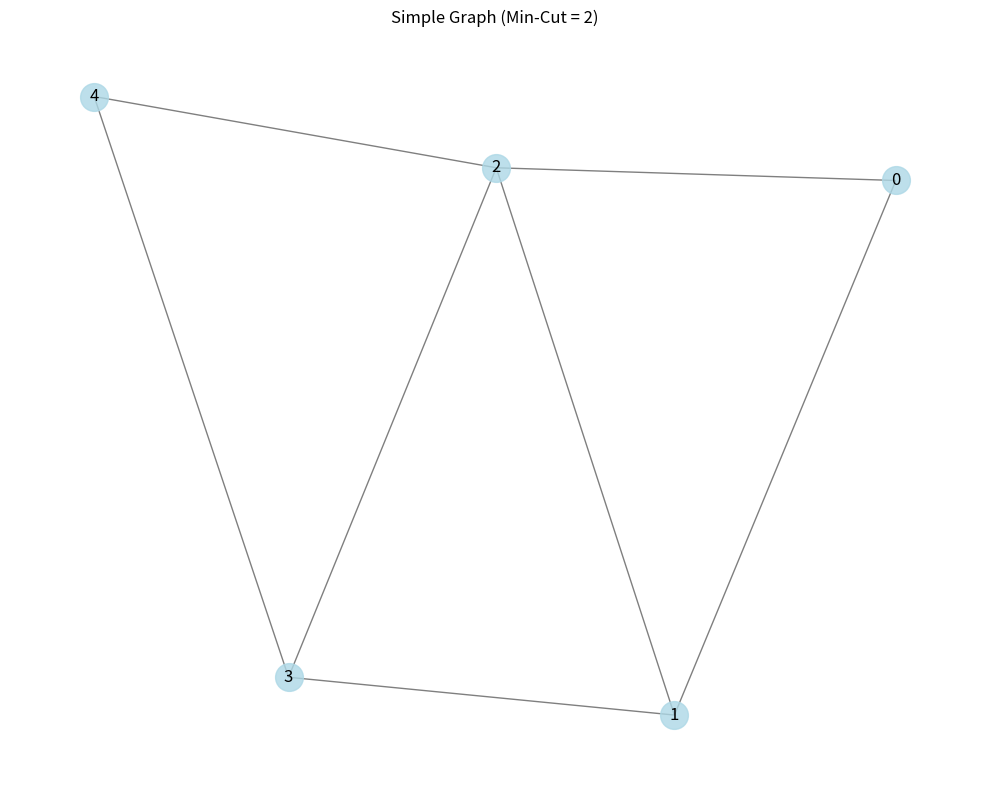
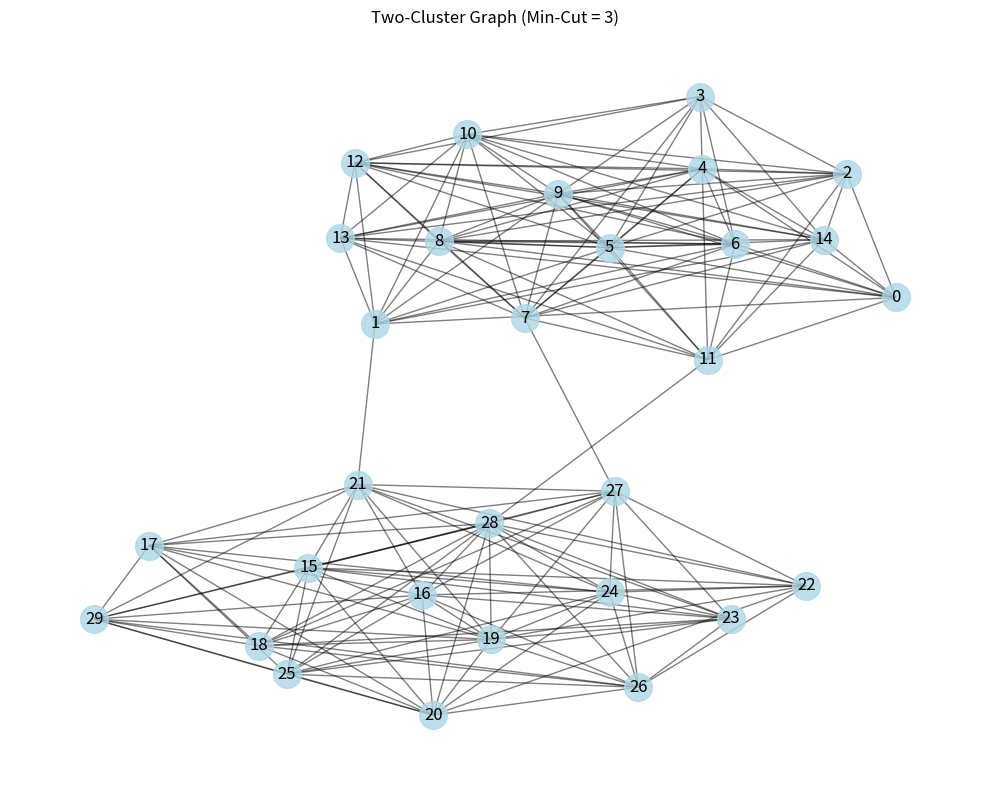
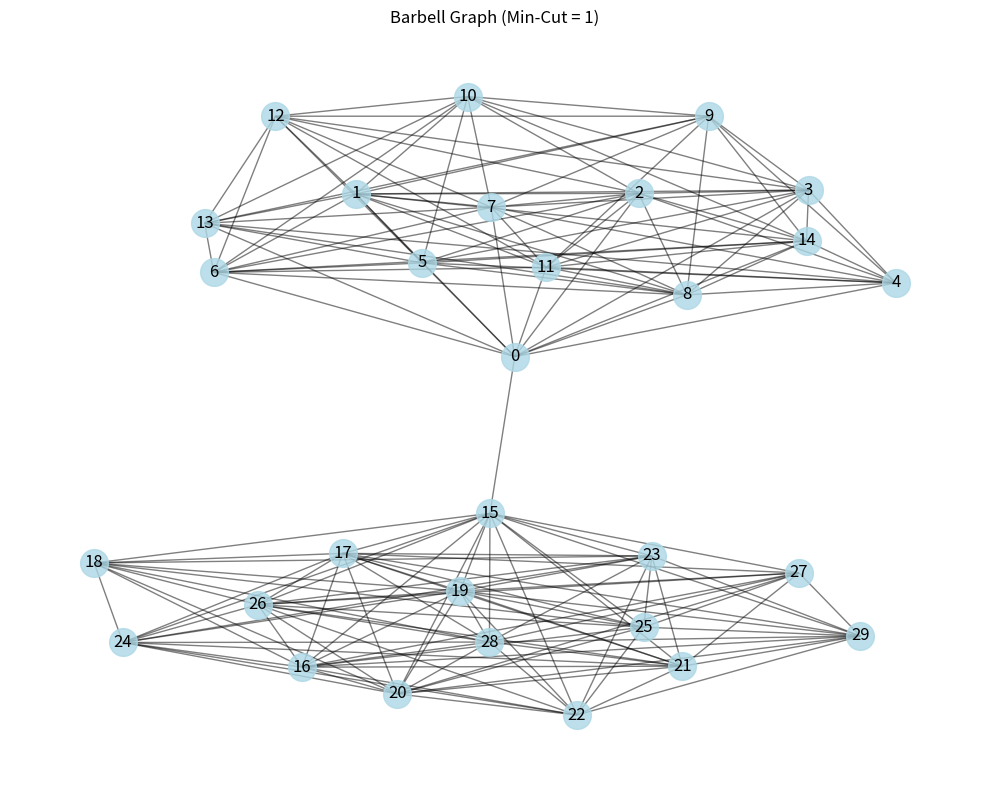
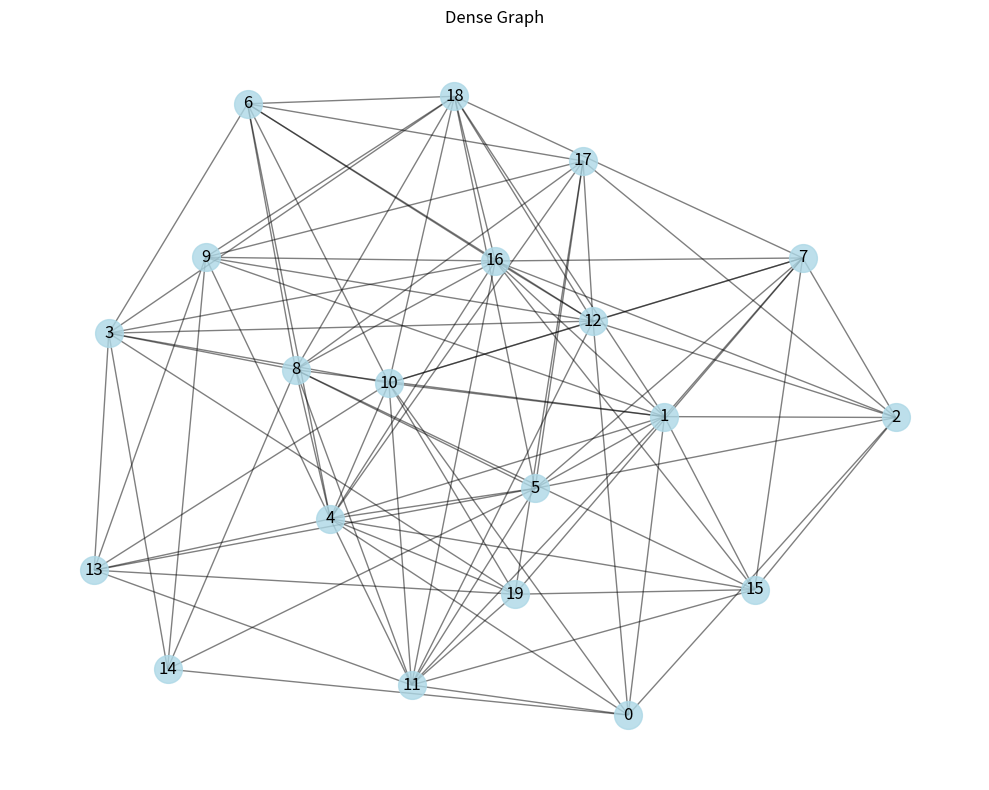
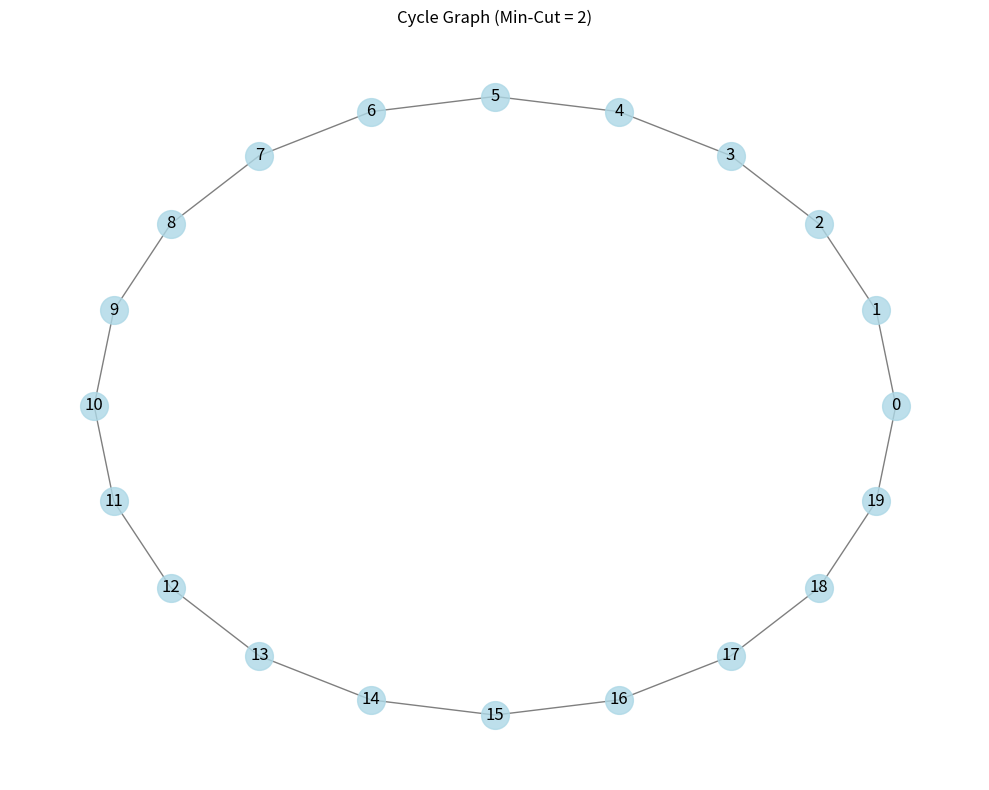
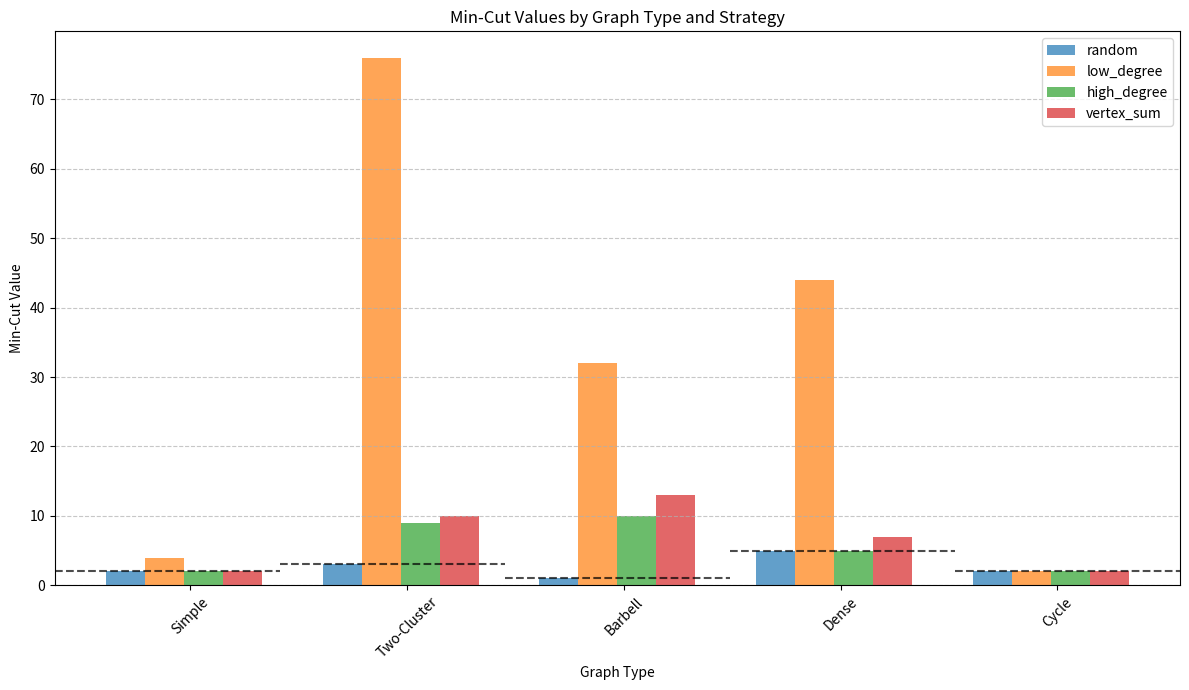
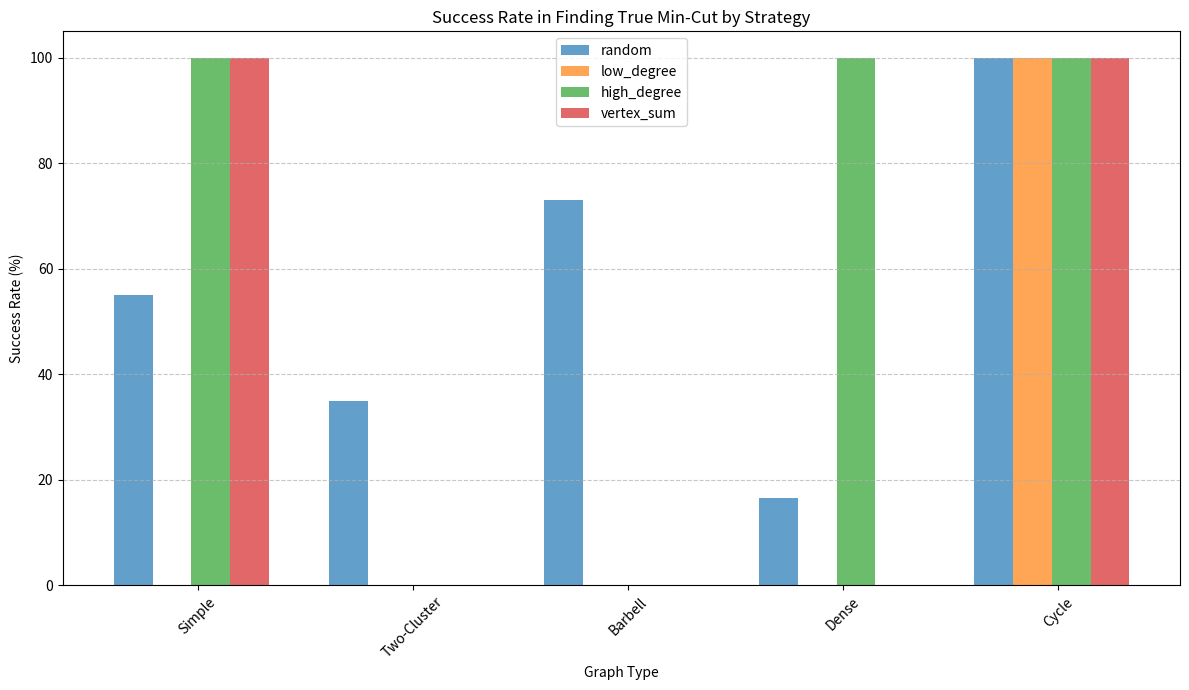
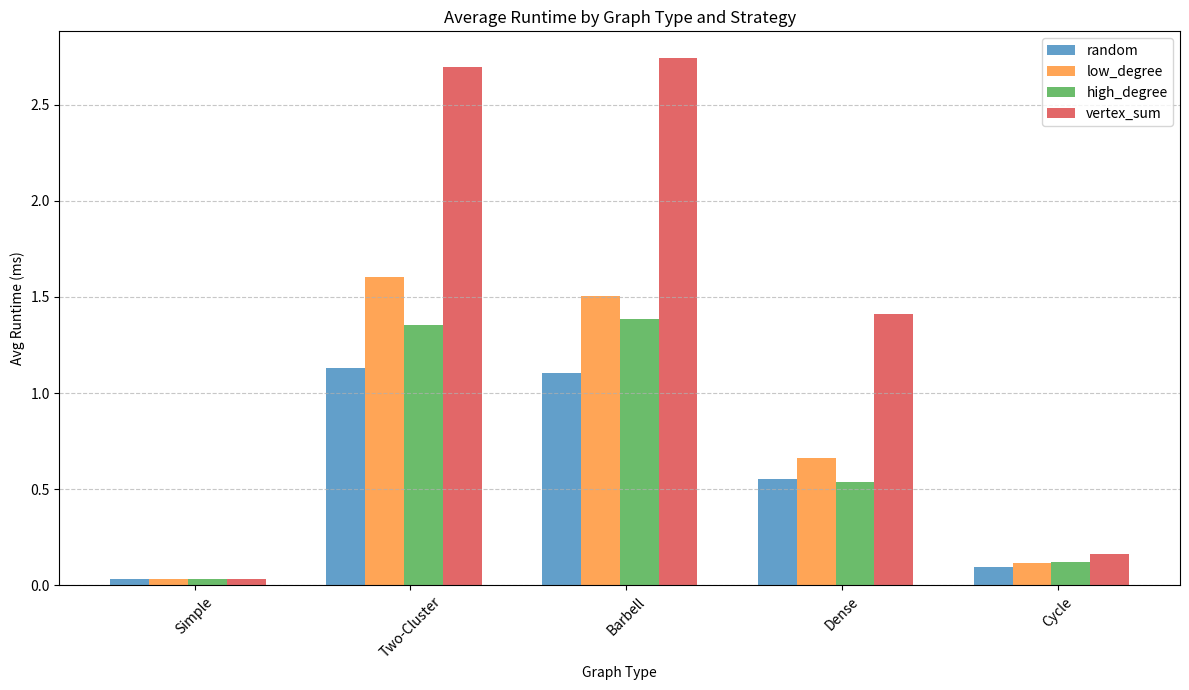

These charts were generated, in order, by the following Python code:
import random
import copy
import time
import matplotlib.pyplot as plt
import numpy as np
import networkx as nx
import scipy
from collections import defaultdict
from statistics import mean, median, stdev

class Graph:
    def __init__(self):
        self.vertices = set()
        self.edges = []  # Each edge is a tuple (u, v)
        self.adj_list = defaultdict(list)
    
    def add_edge(self, u, v):
        self.vertices.add(u)
        self.vertices.add(v)
        self.edges.append((u, v))
        self.adj_list[u].append(v)
        self.adj_list[v].append(u)
    
    def get_edge_count(self):
        return len(self.edges)
    
    def get_vertex_count(self):
        return len(self.vertices)
    
    @classmethod
    def from_edge_list(cls, edge_list):
        """Create a graph from a list of edges: [(u, v), ...]"""
        graph = cls()
        for edge in edge_list:
            u, v = edge
            graph.add_edge(u, v)
        return graph
        
    def to_networkx(self):
        """Convert to a NetworkX graph for visualization"""
        G = nx.Graph()
        for v in self.vertices:
            G.add_node(v)
        for u, v in self.edges:
            G.add_edge(u, v)
        return G

    def __str__(self):
        return f"Graph with {len(self.vertices)} vertices and {len(self.edges)} edges"


class KargerMinCut:
    def __init__(self, graph):
        self.original_graph = graph
    
    def _contract_edge(self, graph, u, v):
        """Contract edge (u, v) in graph"""
        # Create a merged vertex
        merged = f"{u}-{v}"
        
        # Update adjacency list for the merged vertex
        graph.adj_list[merged] = []
        
        # Transfer all edges from u and v to merged, except the edge (u, v)
        for neighbor in graph.adj_list[u]:
            if neighbor != v:
                if neighbor in graph.vertices:  # Check if neighbor exists
                    graph.adj_list[merged].append(neighbor)
                    
                    # Update neighbor's adjacency list
                    new_neighbors = []
                    for n in graph.adj_list[neighbor]:
                        if n == u:
                            new_neighbors.append(merged)
                        else:
                            new_neighbors.append(n)
                    graph.adj_list[neighbor] = new_neighbors
        
        for neighbor in graph.adj_list[v]:
            if neighbor != u:
                if neighbor in graph.vertices:  # Check if neighbor exists
                    graph.adj_list[merged].append(neighbor)
                    
                    # Update neighbor's adjacency list
                    new_neighbors = []
                    for n in graph.adj_list[neighbor]:
                        if n == v:
                            new_neighbors.append(merged)
                        else:
                            new_neighbors.append(n)
                    graph.adj_list[neighbor] = new_neighbors
        
        # Update edges list
        new_edges = []
        for edge in graph.edges:
            src, dst = edge
            if (src == u and dst == v) or (src == v and dst == u):
                continue
            if src == u or src == v:
                new_edges.append((merged, dst))
            elif dst == u or dst == v:
                new_edges.append((src, merged))
            else:
                new_edges.append(edge)
        graph.edges = new_edges
        
        # Update vertices
        graph.vertices.remove(u)
        graph.vertices.remove(v)
        graph.vertices.add(merged)
        
        # Remove old vertices from adjacency list
        del graph.adj_list[u]
        del graph.adj_list[v]
    
    def _select_random_edge(self, graph):
        """Randomly select an edge from the graph"""
        if not graph.edges:
            return None
        return random.choice(graph.edges)
    
    def _select_edge_by_degree(self, graph, prefer_high=True):
        """Select edge connecting to vertices with high/low total degree"""
        if not graph.edges:
            return None
        
        # Calculate degree of each vertex
        degrees = {v: len(graph.adj_list[v]) for v in graph.vertices}
        
        # For each edge, consider the sum of degrees of its endpoints
        edge_degrees = [(e, degrees[e[0]] + degrees[e[1]]) for e in graph.edges]
        
        if prefer_high:
            return max(edge_degrees, key=lambda e: e[1])[0]
        else:
            return min(edge_degrees, key=lambda e: e[1])[0]
    
    def _select_edge_by_vertex_sum(self, graph):
        """Select edge with highest total in the vertex names (for testing determinism)"""
        if not graph.edges:
            return None
        
        # For compound vertices (like "1-2-3"), extract individual numeric parts
        def extract_numeric_value(vertex_name):
            if isinstance(vertex_name, (int, float)):
                return vertex_name
                
            parts = str(vertex_name).split('-')
            try:
                # Try to convert all parts to integers and sum them
                return sum(int(part) for part in parts if part.isdigit())
            except ValueError:
                # If conversion fails, just use the string length as a fallback
                return len(str(vertex_name))
        
        # For each edge, calculate the sum of its endpoint values
        edge_sums = [(e, extract_numeric_value(e[0]) + extract_numeric_value(e[1])) for e in graph.edges]
        
        # Return the edge with the highest sum
        return max(edge_sums, key=lambda e: e[1])[0]
    
    def karger_min_cut(self, selection_strategy="random"):
        """Find min-cut using Karger's algorithm with specified edge selection strategy"""
        # Create a copy of the graph
        graph = copy.deepcopy(self.original_graph)
        
        # Track the contraction sequence for visualization/debugging
        contraction_sequence = []
        
        # Contract edges until only 2 vertices remain
        while graph.get_vertex_count() > 2:
            # Select an edge based on strategy
            edge = None
            if selection_strategy == "random":
                edge = self._select_random_edge(graph)
            elif selection_strategy == "low_degree":
                edge = self._select_edge_by_degree(graph, prefer_high=False)
            elif selection_strategy == "high_degree":
                edge = self._select_edge_by_degree(graph, prefer_high=True)
            elif selection_strategy == "vertex_sum":
                edge = self._select_edge_by_vertex_sum(graph)
            else:
                raise ValueError(f"Unknown selection strategy: {selection_strategy}")
            
            if edge is None:
                break
                
            u, v = edge
            contraction_sequence.append((u, v))
            self._contract_edge(graph, u, v)
        
        # Count the number of edges between the two remaining vertices
        # This is the min-cut value
        remaining_vertices = list(graph.vertices)
        if len(remaining_vertices) != 2:
            return float('inf')  # Error case
            
        v1, v2 = remaining_vertices
        cut_value = sum(1 for neighbor in graph.adj_list[v1] if neighbor == v2)
        
        return cut_value, contraction_sequence
    
    def optimized_min_cut(self, selection_strategy="random", iterations=100):
        """
        Run Karger's algorithm multiple times with the given edge selection strategy
        and return detailed performance metrics
        """
        min_cut = float('inf')
        best_sequence = None
        
        execution_times = []
        cut_results = []
        
        for i in range(iterations):
            start_time = time.perf_counter()  # More precise than time.time()
            cut, sequence = self.karger_min_cut(selection_strategy)
            end_time = time.perf_counter()
            
            execution_time = end_time - start_time
            execution_times.append(execution_time)
            cut_results.append(cut)
            
            if cut < min_cut:
                min_cut = cut
                best_sequence = sequence
        
        # Calculate performance metrics
        avg_time = mean(execution_times)
        median_time = median(execution_times)
        total_time = sum(execution_times)
        
        # Calculate result statistics
        avg_result = mean(cut_results)
        if len(cut_results) > 1:
            std_dev = stdev(cut_results)
        else:
            std_dev = 0
        
        # Count results frequency for distribution analysis
        result_frequency = {}
        for result in cut_results:
            result_frequency[result] = result_frequency.get(result, 0) + 1
        
        return {
            'min_cut': min_cut,
            'results': cut_results,
            'avg_result': avg_result,
            'std_dev': std_dev,
            'result_frequency': result_frequency,
            'times': {
                'total': total_time,
                'average': avg_time,
                'median': median_time, 
                'min': min(execution_times),
                'max': max(execution_times),
                'all_times': execution_times
            },
            'iterations': iterations,
            'contraction_sequence': best_sequence
        }


def create_test_graphs():
    """Create a set of test graphs with known min-cuts"""
    graphs = {}
    
    # 1. Simple test graph with min-cut = 2
    simple_graph = Graph()
    simple_graph.add_edge(0, 1)
    simple_graph.add_edge(0, 2)
    simple_graph.add_edge(1, 2)
    simple_graph.add_edge(1, 3)
    simple_graph.add_edge(2, 3)
    simple_graph.add_edge(2, 4)
    simple_graph.add_edge(3, 4)
    graphs["Simple Graph (Min-Cut = 2)"] = (simple_graph, 2)
    
    # 2. Two-cluster graph with min-cut = 3
    bottleneck_graph, bottleneck_min_cut = create_bottleneck_graph(30, bottleneck_size=3)
    graphs["Two-Cluster Graph (Min-Cut = 3)"] = (bottleneck_graph, bottleneck_min_cut)
    
    # 3. Barbell graph with min-cut = 1
    barbell_graph = create_barbell_graph(15, 15)
    graphs["Barbell Graph (Min-Cut = 1)"] = (barbell_graph, 1)
    
    # 4. Dense graph with higher min-cut value
    dense_graph = create_dense_graph(20, edge_probability=0.5)
    # We don't know the exact min-cut value for a random dense graph, so we use None
    # It will be computed and set later
    graphs["Dense Graph"] = (dense_graph, None)
    
    # 5. Cycle graph with min-cut = 2
    cycle_graph = create_cycle_graph(20)
    graphs["Cycle Graph (Min-Cut = 2)"] = (cycle_graph, 2)
    
    return graphs

def create_bottleneck_graph(n, bottleneck_size=3):
    """
    Creates an unweighted, undirected graph with a bottleneck structure.
    The graph has two clusters of roughly equal size with bottleneck_size
    edges connecting them.
    
    Parameters:
    - n: Total number of vertices
    - bottleneck_size: Number of edges between clusters
    
    Returns:
    - Graph with bottleneck
    - The min-cut value (equal to bottleneck_size)
    """
    g = Graph()
    
    # Divide vertices between two clusters
    cluster_size = n // 2
    
    # Create dense connections within each cluster
    for cluster in range(2):
        start = cluster * cluster_size
        end = start + cluster_size
        
        for i in range(start, end):
            for j in range(i+1, end):
                # Add edge with 80% probability to create dense but not complete clusters
                if random.random() < 0.8:
                    g.add_edge(i, j)
    
    # Add bottleneck edges between clusters
    a_nodes = random.sample(range(0, cluster_size), bottleneck_size)
    b_nodes = random.sample(range(cluster_size, n), bottleneck_size)
    
    for i in range(bottleneck_size):
        g.add_edge(a_nodes[i], b_nodes[i])
    
    return g, bottleneck_size

def create_barbell_graph(n1, n2):
    """
    Create a barbell graph with two densely connected subgraphs of size n1 and n2,
    connected by a single edge.
    
    The min-cut of this graph is 1 (the bridge edge).
    """
    g = Graph()
    
    # Create first dense subgraph (with ~80% of possible edges)
    for i in range(n1):
        for j in range(i+1, n1):
            if random.random() < 0.8:  # 80% chance to add an edge
                g.add_edge(i, j)
    
    # Create second dense subgraph (with ~80% of possible edges)
    for i in range(n1, n1+n2):
        for j in range(i+1, n1+n2):
            if random.random() < 0.8:  # 80% chance to add an edge
                g.add_edge(i, j)
    
    # Add the bridge
    g.add_edge(0, n1)
    
    return g

def create_dense_graph(n, edge_probability=0.5):
    """
    Create a random dense graph where each possible edge is added with probability p.
    """
    g = Graph()
    
    for i in range(n):
        for j in range(i+1, n):
            if random.random() < edge_probability:
                g.add_edge(i, j)
    
    return g

def create_cycle_graph(n):
    """
    Create a cycle graph with n vertices.
    The min-cut of a cycle is always 2.
    """
    g = Graph()
    
    for i in range(n):
        g.add_edge(i, (i+1) % n)
    
    return g

def analyze_strategies(graphs, strategies=None, iterations_per_strategy=100):
    """Analyze different edge selection strategies on multiple graphs with detailed runtime metrics"""
    if strategies is None:
        strategies = [
            "random",
            "low_degree",
            "high_degree",
            "vertex_sum"
        ]
    
    results = {}
    
    for graph_name, (graph, true_min_cut) in graphs.items():
        print(f"\nAnalyzing {graph_name}")
        
        # If true min-cut is not provided, compute it by running many iterations
        if true_min_cut is None:
            print("  Computing min-cut value...")
            karger = KargerMinCut(graph)
            true_min_cut_result = karger.optimized_min_cut("random", iterations=1000)
            true_min_cut = true_min_cut_result['min_cut']
            print(f"  Computed min-cut: {true_min_cut}")
        
        karger = KargerMinCut(graph)
        graph_results = {}
        
        for strategy in strategies:
            print(f"  - Testing strategy: {strategy}")
            
            # For smaller graphs, we can increase iterations for better statistics
            actual_iterations = iterations_per_strategy
            if graph.get_vertex_count() < 30:
                actual_iterations = max(200, iterations_per_strategy)
            
            result = karger.optimized_min_cut(strategy, actual_iterations)
            graph_results[strategy] = result
            
            # Print results
            print(f"    Found min-cut: {result['min_cut']} (true min-cut: {true_min_cut})")
            print(f"    Avg result: {result['avg_result']:.2f}, StdDev: {result['std_dev']:.2f}")
            print(f"    Avg time: {result['times']['average'] * 1000:.2f}ms, Total: {result['times']['total']:.2f}s")
            if true_min_cut in result['result_frequency']:
                success_rate = result['result_frequency'][true_min_cut] / result['iterations'] * 100
                print(f"    Success rate: {success_rate:.1f}%")
        
        results[graph_name] = {
            'graph': graph,
            'true_min_cut': true_min_cut,
            'strategy_results': graph_results
        }
    
    return results

def visualize_graph(graph, title="Graph Visualization"):
    """Visualize a graph using NetworkX and matplotlib"""
    G = graph.to_networkx()
    
    plt.figure(figsize=(10, 8))
    
    # Positioning algorithms
    if len(G.nodes) < 20:
        # For smaller graphs, use a more structured layout
        pos = nx.spring_layout(G, seed=42)
    else:
        # For larger graphs, use algorithms that handle scale better
        pos = nx.kamada_kawai_layout(G)
    
    # Draw nodes
    nx.draw_networkx_nodes(G, pos, node_size=400, node_color='lightblue', alpha=0.8)
    
    # Draw edges
    nx.draw_networkx_edges(G, pos, width=1.0, alpha=0.5)
    
    # Draw labels
    nx.draw_networkx_labels(G, pos, font_size=12, font_family='sans-serif')
    
    plt.title(title)
    plt.axis('off')
    plt.tight_layout()
    plt.show()

def plot_min_cut_comparison(analysis_results):
    """Plot a comparison of min-cut values across all test graphs"""
    graph_names = list(analysis_results.keys())
    strategies = list(analysis_results[graph_names[0]]['strategy_results'].keys())
    
    # Prepare data for plotting
    true_min_cuts = [analysis_results[g]['true_min_cut'] for g in graph_names]
    strategy_cuts = {
        strategy: [analysis_results[g]['strategy_results'][strategy]['min_cut'] for g in graph_names]
        for strategy in strategies
    }
    
    # Create figure
    plt.figure(figsize=(12, 7))
    
    # Set width of bars
    bar_width = 0.18
    positions = np.arange(len(graph_names))
    
    # Plot true min-cut as a horizontal line for each graph
    for i, graph_name in enumerate(graph_names):
        plt.axhline(y=true_min_cuts[i], xmin=i/len(graph_names), xmax=(i+1)/len(graph_names), 
                  color='black', linestyle='--', alpha=0.7)
    
    # Plot min-cut values by strategy
    for idx, strategy in enumerate(strategies):
        plt.bar(positions + idx * bar_width - 0.3, strategy_cuts[strategy], 
              bar_width, label=strategy, alpha=0.7)
    
    plt.xlabel('Graph Type')
    plt.ylabel('Min-Cut Value')
    plt.title('Min-Cut Values by Graph Type and Strategy')
    plt.xticks(positions, [g.split(' ')[0] for g in graph_names], rotation=45)
    plt.legend()
    plt.grid(axis='y', linestyle='--', alpha=0.7)
    plt.tight_layout()
    plt.show()

def plot_success_rates(analysis_results):
    """Plot success rates for finding the true min-cut"""
    graph_names = list(analysis_results.keys())
    strategies = list(analysis_results[graph_names[0]]['strategy_results'].keys())
    true_min_cuts = [analysis_results[g]['true_min_cut'] for g in graph_names]
    
    # Collect success rates
    success_rates = {}
    for strategy in strategies:
        success_rates[strategy] = []
        for i, g in enumerate(graph_names):
            true_cut = true_min_cuts[i]
            result = analysis_results[g]['strategy_results'][strategy]
            if true_cut in result['result_frequency']:
                rate = result['result_frequency'][true_cut] / result['iterations'] * 100
            else:
                rate = 0
            success_rates[strategy].append(rate)
    
    # Create figure
    plt.figure(figsize=(12, 7))
    
    # Set width of bars
    bar_width = 0.18
    positions = np.arange(len(graph_names))
    
    # Plot success rates by strategy
    for idx, strategy in enumerate(strategies):
        plt.bar(positions + idx * bar_width - 0.3, success_rates[strategy], 
              bar_width, label=strategy, alpha=0.7)
    
    plt.xlabel('Graph Type')
    plt.ylabel('Success Rate (%)')
    plt.title('Success Rate in Finding True Min-Cut by Strategy')
    plt.xticks(positions, [g.split(' ')[0] for g in graph_names], rotation=45)
    plt.legend()
    plt.grid(axis='y', linestyle='--', alpha=0.7)
    plt.tight_layout()
    plt.show()

def plot_runtime_comparison(analysis_results):
    """Plot runtime comparison across strategies"""
    graph_names = list(analysis_results.keys())
    strategies = list(analysis_results[graph_names[0]]['strategy_results'].keys())
    
    # Collect runtime data
    avg_runtimes = {
        strategy: [analysis_results[g]['strategy_results'][strategy]['times']['average'] * 1000 for g in graph_names]
        for strategy in strategies
    }
    
    # Create figure
    plt.figure(figsize=(12, 7))
    
    # Set width of bars
    bar_width = 0.18
    positions = np.arange(len(graph_names))
    
    # Plot runtimes by strategy
    for idx, strategy in enumerate(strategies):
        plt.bar(positions + idx * bar_width - 0.3, avg_runtimes[strategy], 
              bar_width, label=strategy, alpha=0.7)
    
    plt.xlabel('Graph Type')
    plt.ylabel('Avg Runtime (ms)')
    plt.title('Average Runtime by Graph Type and Strategy')
    plt.xticks(positions, [g.split(' ')[0] for g in graph_names], rotation=45)
    plt.legend()
    plt.grid(axis='y', linestyle='--', alpha=0.7)
    plt.tight_layout()
    plt.show()

def plot_strategy_comparison(analysis_results):
    """Plot a detailed comparison of strategies across all test graphs"""
    # Split into three separate plots
    plot_min_cut_comparison(analysis_results)
    plot_success_rates(analysis_results)
    plot_runtime_comparison(analysis_results)

def analyze_determinism(graphs):
    """Analyze whether strategies produce deterministic results"""
    strategies = [
        "random",
        "low_degree",
        "high_degree",
        "vertex_sum"
    ]
    
    results = {}
    
    print("\nAnalyzing determinism of strategies:")
    for graph_name, (graph, _) in graphs.items():
        print(f"\n  Graph: {graph_name}")
        karger = KargerMinCut(graph)
        
        strategy_results = {}
        for strategy in strategies:
            # Run each strategy multiple times to check if results are consistent
            runs = 10
            cut_values = []
            
            print(f"    Strategy: {strategy}")
            for i in range(runs):
                cut_value, _ = karger.karger_min_cut(strategy)
                cut_values.append(cut_value)
            
            # Check if all results are the same
            is_deterministic = len(set(cut_values)) == 1
            print(f"      Deterministic: {is_deterministic}")
            print(f"      Result values: {list(set(cut_values))}")
            
            strategy_results[strategy] = {
                'is_deterministic': is_deterministic,
                'values': list(set(cut_values))
            }
        
        results[graph_name] = strategy_results
    
    return results

def run_demonstration():
    """Run a demonstration of the optimized implementation with runtime metrics"""
    print("\n=== Karger's Algorithm for Unweighted Graphs with Runtime Analysis ===\n")
    
    # Create test graphs
    graphs = create_test_graphs()
    
    # Visualize each graph
    print("\n=== Visualizing Test Graphs ===")
    for graph_name, (graph, min_cut) in graphs.items():
        # Only visualize smaller graphs
        if graph.get_vertex_count() <= 30:
            print(f"Visualizing {graph_name} (Min-Cut = {min_cut})")
            visualize_graph(graph, title=graph_name)
        else:
            print(f"Skipping visualization of {graph_name} (too large)")
    
    # Analyze determinism of strategies
    print("\n=== Analyzing Strategy Determinism ===")
    determinism_results = analyze_determinism(graphs)
    
    # Then analyze performance of strategies
    print("\n=== Strategy Performance Analysis ===")
    analysis_results = analyze_strategies(graphs)
    
    # Plot comparison of strategies (now split into separate plots)
    print("\n=== Generating Comparison Plots ===")
    plot_strategy_comparison(analysis_results)
    
    # Report on findings
    print("\n=== Summary of Findings ===")
    
    # 1. Deterministic vs non-deterministic strategies
    print("\n1. Determinism of Strategies:")
    for graph_name, strategies in determinism_results.items():
        print(f"  Graph: {graph_name}")
        for strategy, result in strategies.items():
            print(f"    - {strategy}: {'Deterministic' if result['is_deterministic'] else 'Non-deterministic'}")
    
    # 2. Strategy effectiveness
    print("\n2. Strategy Effectiveness:")
    for graph_name, result in analysis_results.items():
        print(f"  Graph: {graph_name} (True min-cut: {result['true_min_cut']})")
        
        # Find best strategy based on success rate
        best_strategy = None
        best_rate = -1
        for strategy, data in result['strategy_results'].items():
            true_cut = result['true_min_cut']
            if true_cut in data['result_frequency']:
                rate = data['result_frequency'][true_cut] / data['iterations'] * 100
                if rate > best_rate:
                    best_rate = rate
                    best_strategy = strategy
        
        if best_strategy:
            print(f"    Best strategy: {best_strategy} with success rate {best_rate:.1f}%")
            print(f"    Found min-cut: {result['strategy_results'][best_strategy]['min_cut']}")
        else:
            print("    No strategy found the true min-cut consistently")
    
    # 3. Runtime comparison
    print("\n3. Runtime Comparison:")
    for graph_name, result in analysis_results.items():
        print(f"  Graph: {graph_name}")
        
        # Sort strategies by average runtime
        runtimes = [(strategy, data['times']['average'] * 1000) 
                   for strategy, data in result['strategy_results'].items()]
        runtimes.sort(key=lambda x: x[1])
        
        for strategy, time in runtimes:
            print(f"    - {strategy}: {time:.2f}ms")

if __name__ == "__main__":
    run_demonstration()
